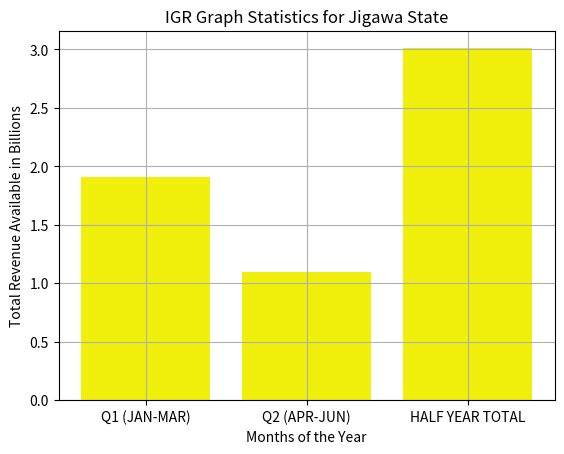

The script that saved this image:
import numpy as np
from matplotlib import pyplot as plt


dev_x=['Q1 (JAN-MAR)','Q2 (APR-JUN)','HALF YEAR TOTAL']
dev_y=[1.91,1.10,3.01]
plt.bar(dev_x,dev_y)
plt.bar(dev_x, dev_y, color='#f0f00c')

plt.gcf().axes[0].yaxis.get_major_formatter().set_scientific(False)
plt.title('IGR Graph Statistics for Jigawa State')
plt.xlabel('Months of the Year')
plt.ylabel('Total Revenue Available in Billions')
plt.grid(True)
plt.show()
